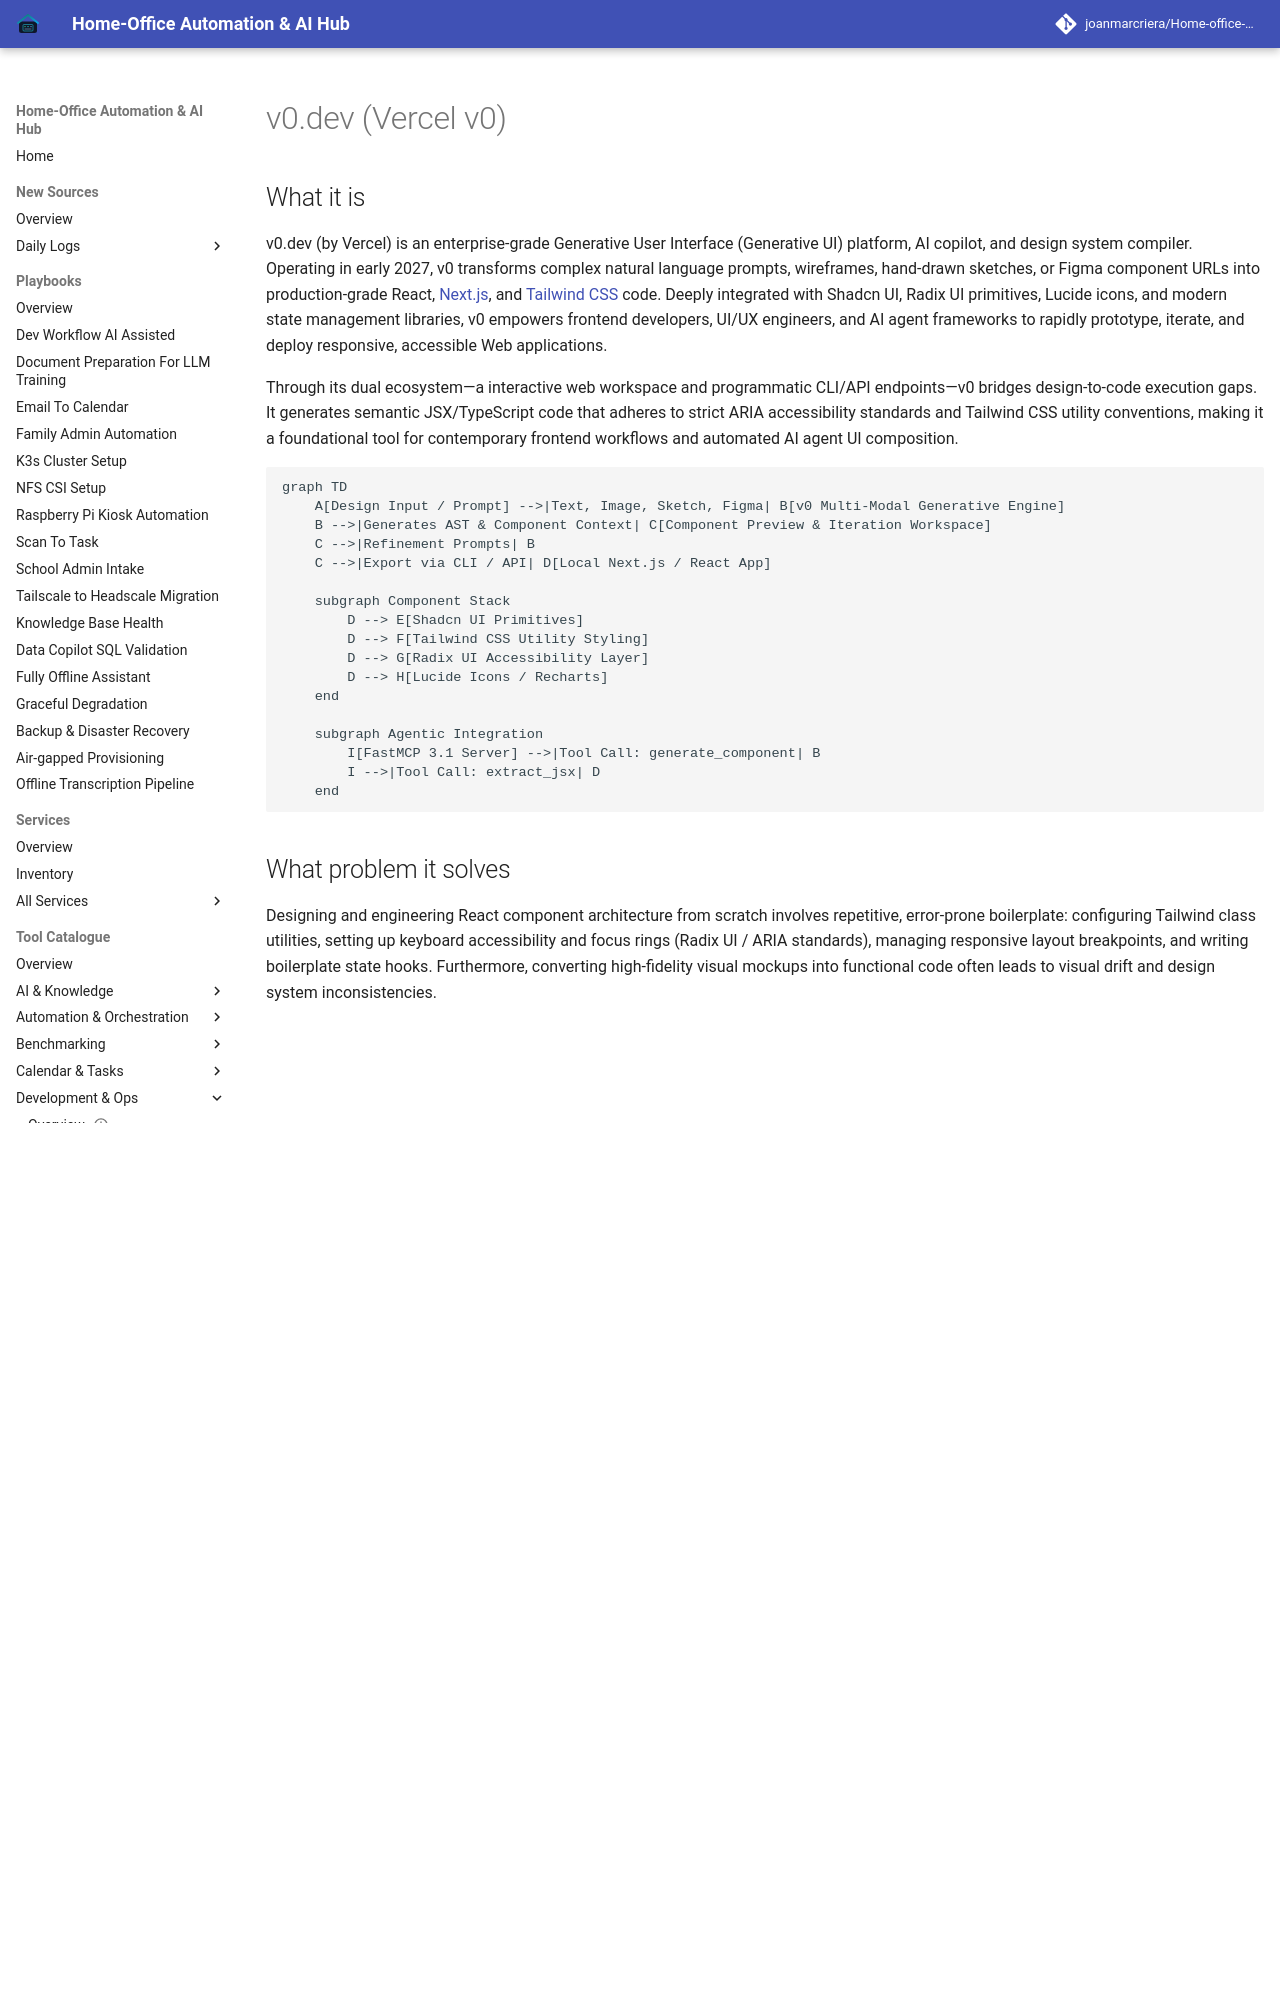

repository: joanmarcriera/Home-office-automations · page: tools/development_ops/v0-dev/index.html · generator: mkdocs

# v0.dev (Vercel v0)

## What it is
v0.dev (by Vercel) is an enterprise-grade Generative User Interface (Generative UI) platform, AI copilot, and design system compiler. Operating in early 2027, v0 transforms complex natural language prompts, wireframes, hand-drawn sketches, or Figma component URLs into production-grade React, [Next.js](nextjs.md), and [Tailwind CSS](tailwind-css.md) code. Deeply integrated with Shadcn UI, Radix UI primitives, Lucide icons, and modern state management libraries, v0 empowers frontend developers, UI/UX engineers, and AI agent frameworks to rapidly prototype, iterate, and deploy responsive, accessible Web applications.

Through its dual ecosystem—a interactive web workspace and programmatic CLI/API endpoints—v0 bridges design-to-code execution gaps. It generates semantic JSX/TypeScript code that adheres to strict ARIA accessibility standards and Tailwind CSS utility conventions, making it a foundational tool for contemporary frontend workflows and automated AI agent UI composition.

```mermaid
graph TD
    A[Design Input / Prompt] -->|Text, Image, Sketch, Figma| B[v0 Multi-Modal Generative Engine]
    B -->|Generates AST & Component Context| C[Component Preview & Iteration Workspace]
    C -->|Refinement Prompts| B
    C -->|Export via CLI / API| D[Local Next.js / React App]

    subgraph Component Stack
        D --> E[Shadcn UI Primitives]
        D --> F[Tailwind CSS Utility Styling]
        D --> G[Radix UI Accessibility Layer]
        D --> H[Lucide Icons / Recharts]
    end

    subgraph Agentic Integration
        I[FastMCP 3.1 Server] -->|Tool Call: generate_component| B
        I -->|Tool Call: extract_jsx| D
    end
```

## What problem it solves
Designing and engineering React component architecture from scratch involves repetitive, error-prone boilerplate: configuring Tailwind class utilities, setting up keyboard accessibility and focus rings (Radix UI / ARIA standards), managing responsive layout breakpoints, and writing boilerplate state hooks. Furthermore, converting high-fidelity visual mockups into functional code often leads to visual drift and design system inconsistencies.

v0.dev solves these challenges by:
- **Automating UI Boilerplate**: Instantly generating clean, modular React/TypeScript components with pre-configured Tailwind classes and Radix primitives.
- **Eliminating Visual Drift**: Accepting image uploads (wireframes, screenshots, Figma exports) to recreate visual layouts with exact spatial alignment and styling.
- **Accelerating Agentic Frontend Workflows**: Providing a structured API and CLI interface (`npx v0 add`) that allows autonomous AI coding agents (e.g., Claude Code, Cursor) to inject frontend UI components directly into full-stack applications.
